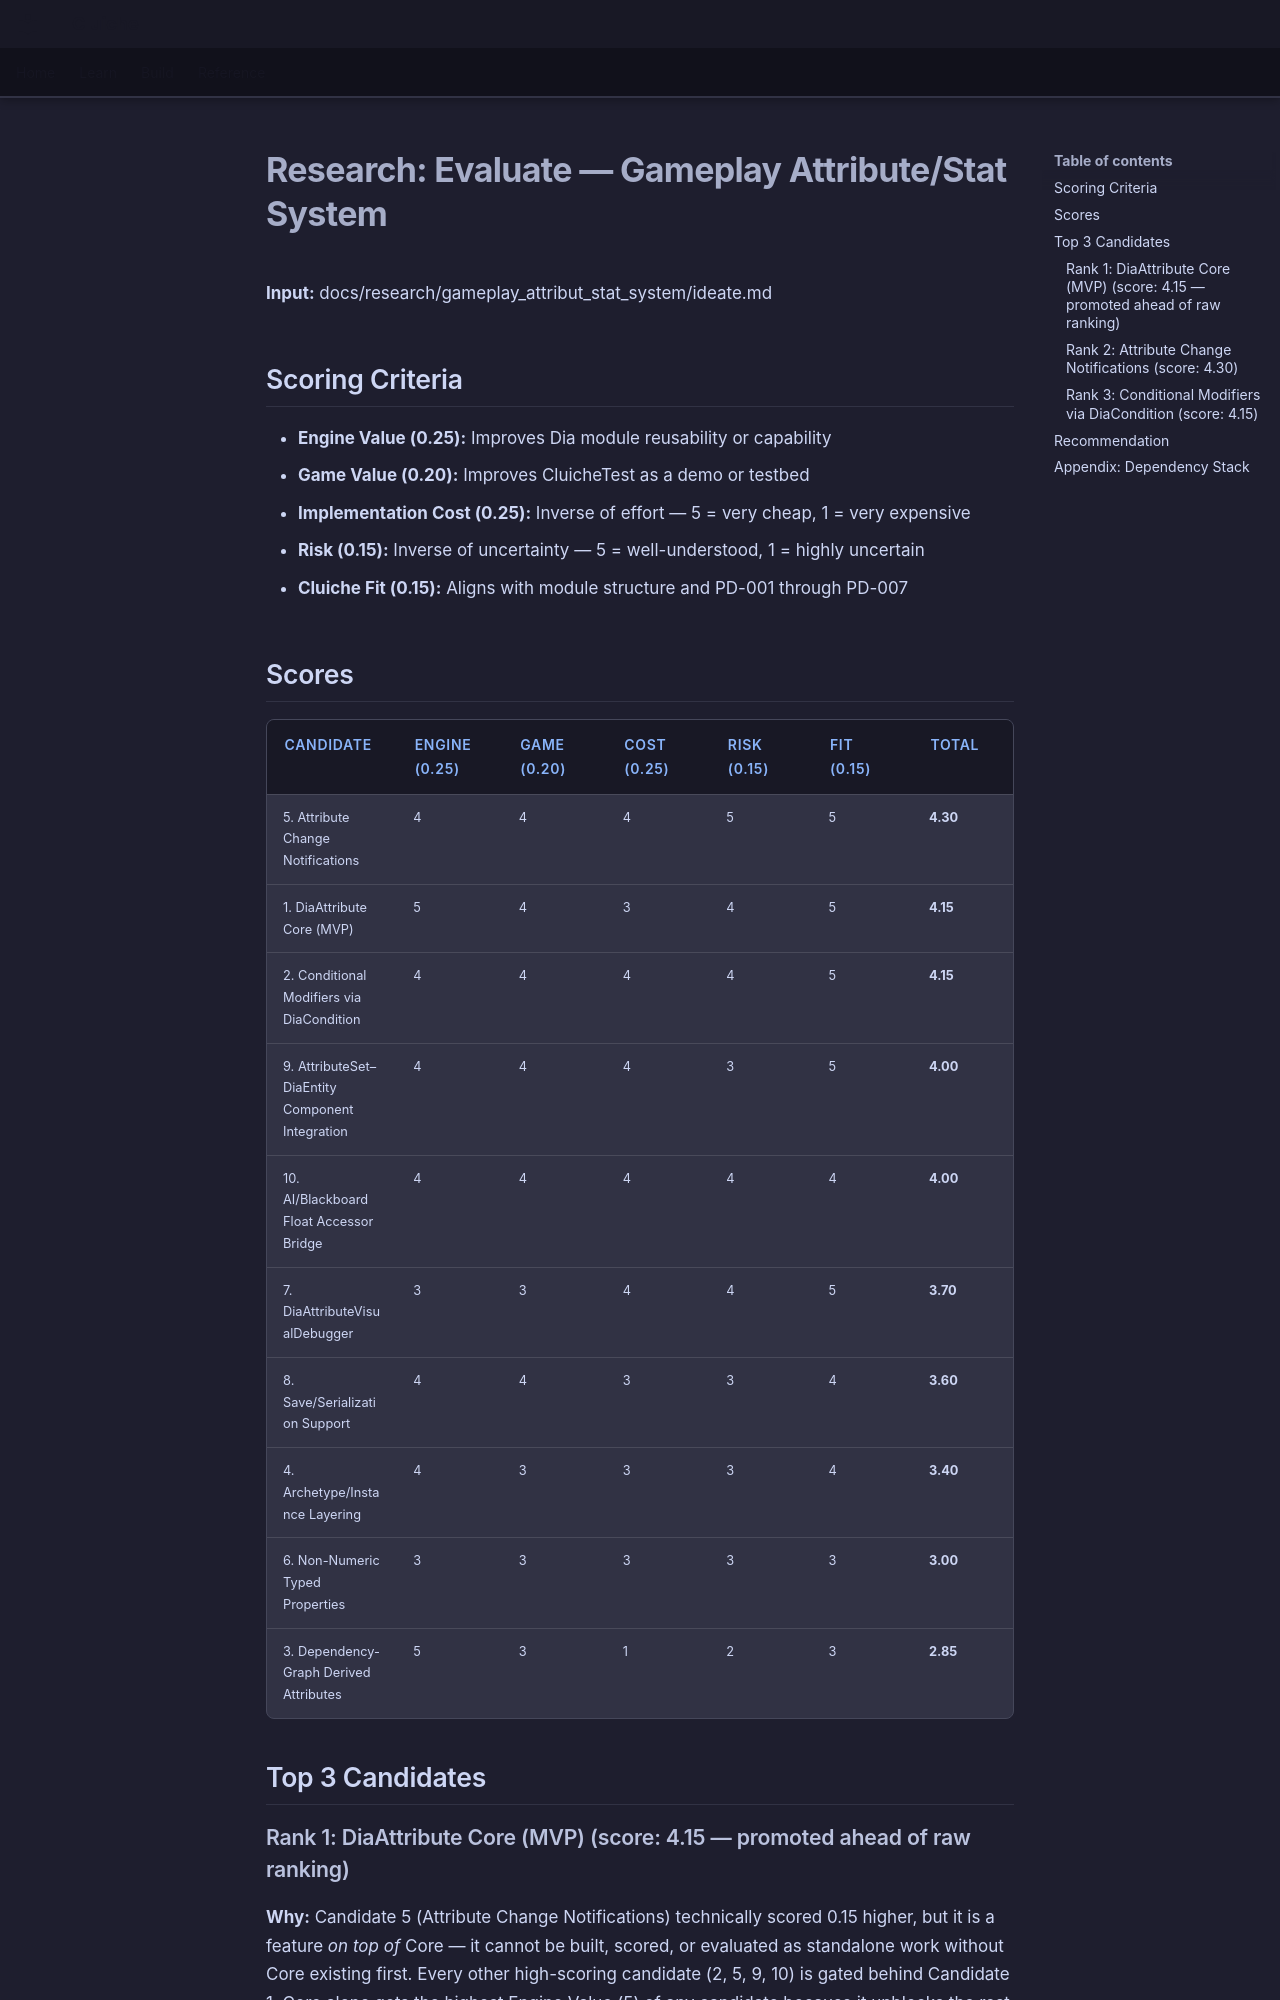

repository: LenihanConor/Cluiche · page: research/gameplay_attribut_stat_system/evaluate/index.html · generator: mkdocs

# Research: Evaluate — Gameplay Attribute/Stat System

**Input:** docs/research/gameplay_attribut_stat_system/ideate.md

## Scoring Criteria

- **Engine Value (0.25):** Improves Dia module reusability or capability
- **Game Value (0.20):** Improves CluicheTest as a demo or testbed
- **Implementation Cost (0.25):** Inverse of effort — 5 = very cheap, 1 = very expensive
- **Risk (0.15):** Inverse of uncertainty — 5 = well-understood, 1 = highly uncertain
- **Cluiche Fit (0.15):** Aligns with module structure and PD-001 through PD-007

## Scores

| Candidate | Engine (0.25) | Game (0.20) | Cost (0.25) | Risk (0.15) | Fit (0.15) | Total |
|-----------|---------------|-------------|-------------|-------------|------------|-------|
| 5. Attribute Change Notifications | 4 | 4 | 4 | 5 | 5 | **4.30** |
| 1. DiaAttribute Core (MVP) | 5 | 4 | 3 | 4 | 5 | **4.15** |
| 2. Conditional Modifiers via DiaCondition | 4 | 4 | 4 | 4 | 5 | **4.15** |
| 9. AttributeSet–DiaEntity Component Integration | 4 | 4 | 4 | 3 | 5 | **4.00** |
| 10. AI/Blackboard Float Accessor Bridge | 4 | 4 | 4 | 4 | 4 | **4.00** |
| 7. DiaAttributeVisualDebugger | 3 | 3 | 4 | 4 | 5 | **3.70** |
| 8. Save/Serialization Support | 4 | 4 | 3 | 3 | 4 | **3.60** |
| 4. Archetype/Instance Layering | 4 | 3 | 3 | 3 | 4 | **3.40** |
| 6. Non-Numeric Typed Properties | 3 | 3 | 3 | 3 | 3 | **3.00** |
| 3. Dependency-Graph Derived Attributes | 5 | 3 | 1 | 2 | 3 | **2.85** |

## Top 3 Candidates

### Rank 1: DiaAttribute Core (MVP) (score: 4.15 — promoted ahead of raw ranking)
**Why:** Candidate 5 (Attribute Change Notifications) technically scored 0.15 higher, but it is a feature *on top of* Core — it cannot be built, scored, or evaluated as standalone work without Core existing first. Every other high-scoring candidate (2, 5, 9, 10) is gated behind Candidate 1. Core alone gets the highest Engine Value (5) of any candidate because it unblocks the rest of the cluster, follows DiaEconomy's proven idiom almost exactly (satisfying PD-001 StringCRC and PD-004 no-STL directly, same as `EconomySchema.h`), and its Cost/Risk numbers (3/4) reflect genuine but bounded M-sized effort with a working reference implementation to copy from.
**Watch out for:** Scope discipline — it would be easy to pull Candidate 4 (archetype/instance layering) or Candidate 6 (non-numeric types) into "MVP" during implementation. Per the earlier over-engineering discussion, Core should ship float-only, instance-only (no archetype layer), fixed-pipeline modifiers — the smallest schema/definition/modifier-stack/component slice that Change Notifications and Conditional Modifiers can build on immediately after.
